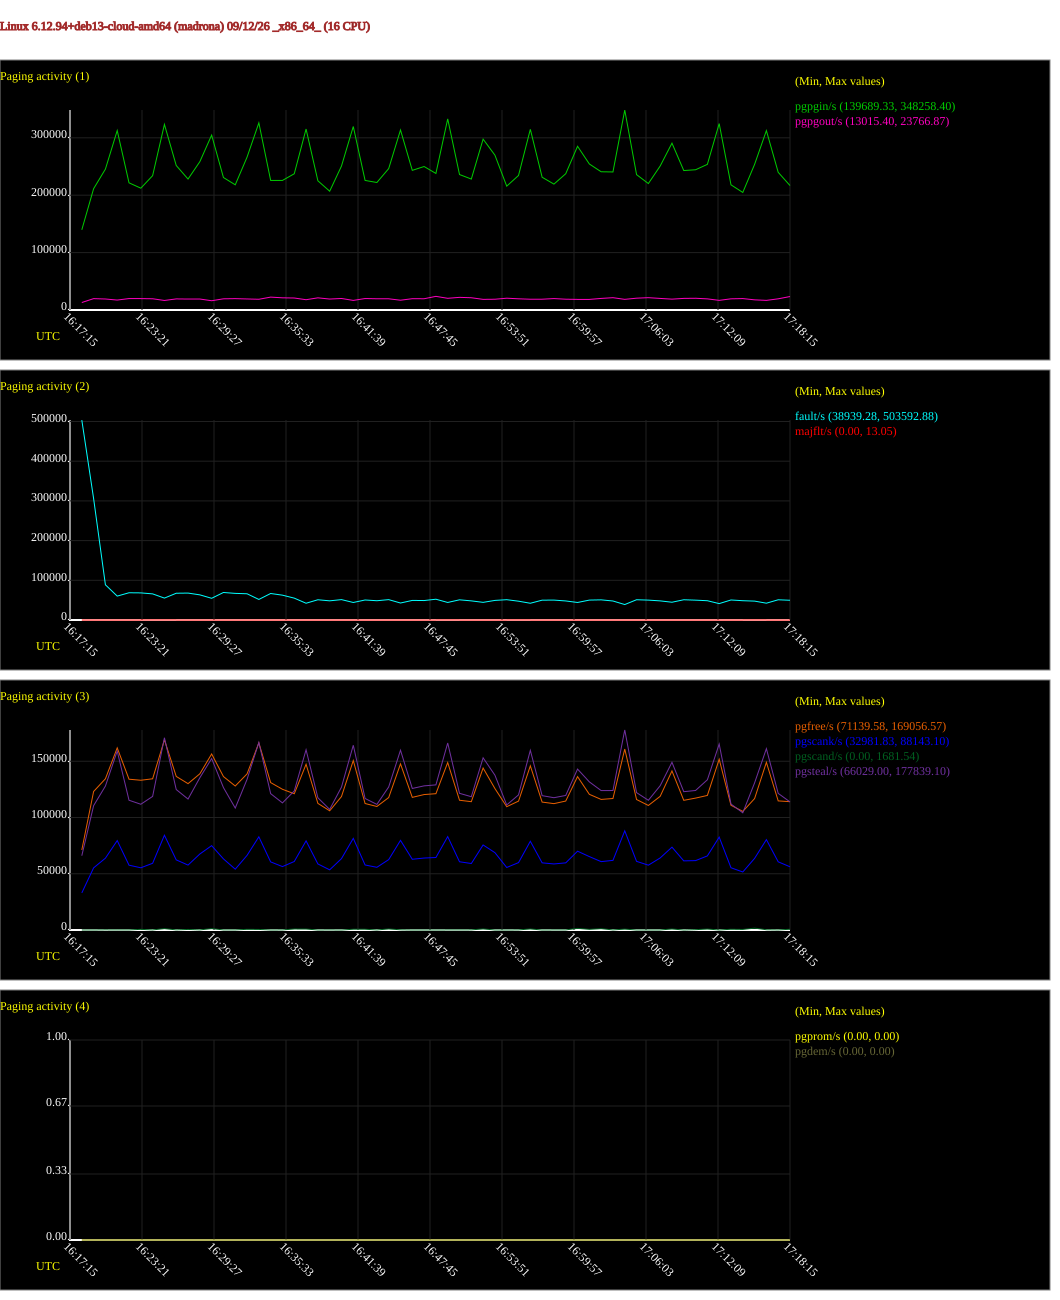

Data behind this chart, as committed beside it:
# hostname; interval; timestamp; pgpgin/s; pgpgout/s; fault/s; majflt/s; pgfree/s; pgscank/s; pgscand/s; pgsteal/s; pgprom/s; pgdem/s
madrona; 60; 1789229895; 139689; 13015; 503593; 0.53; 71140; 32982; 41.07; 66029; 0.00; 0.00
madrona; 60; 1789229955; 211310; 19817; 305864; 1.23; 123119; 55240; 22.40; 110525; 0.00; 0.00
madrona; 60; 1789230015; 245492; 19159; 88663; 0.02; 134415; 63846; 134.7; 127944; 0.00; 0.00
madrona; 60; 1789230075; 312620; 17313; 60218; 0.08; 161878; 79482; 59.50; 159063; 0.00; 0.00
madrona; 60; 1789230135; 221544; 19916; 68609; 0.22; 134036; 57607; 90.35; 115345; 0.00; 0.00
madrona; 60; 1789230195; 212251; 19865; 68300; 0.08; 133113; 55314; 574.7; 111778; 0.00; 0.00
madrona; 60; 1789230255; 234041; 19577; 65801; 5.03; 134409; 59297; 86.22; 118738; 0.00; 0.00
madrona; 60; 1789230315; 323381; 16611; 55175; 8.17; 169057; 84250; 1211; 170898; 0.00; 0.00
madrona; 60; 1789230375; 251746; 19330; 67401; 1.10; 136526; 62336; 119; 124880; 0.00; 0.00
madrona; 60; 1789230435; 228129; 19062; 67822; 0.08; 130083; 57705; 493.2; 116396; 0.00; 0.00
madrona; 60; 1789230495; 258400; 19129; 63342; 3.47; 138837; 67558; 108.4; 135339; 0.00; 0.00
madrona; 60; 1789230555; 304681; 16149; 54691; 0.87; 156461; 74979; 1233; 152415; 0.00; 0.00
madrona; 60; 1789230615; 230821; 19488; 69304; 2.45; 136401; 63208; 79.15; 126589; 0.00; 0.00
madrona; 60; 1789230675; 218095; 19797; 67051; 1.03; 127983; 54073; 85.48; 108385; 0.00; 0.00
madrona; 60; 1789230735; 266329; 19226; 66059; 0.20; 138755; 66336; 589.2; 133906; 0.00; 0.00
madrona; 60; 1789230795; 325998; 18690; 51780; 0.05; 166309; 82832; 496.6; 166720; 0.00; 0.00
madrona; 60; 1789230855; 225708; 22451; 66778; 0.15; 131048; 60538; 38.23; 121200; 0.00; 0.00
madrona; 60; 1789230915; 225755; 21235; 62546; 0.05; 125071; 56370; 71.99; 112980; 0.00; 0.00
madrona; 60; 1789230975; 237340; 20887; 55091; 0.42; 121112; 60890; 894.8; 123632; 0.00; 0.00
madrona; 60; 1789231035; 315297; 17923; 42227; 0.77; 147326; 79215; 865.2; 160197; 0.00; 0.00
madrona; 60; 1789231095; 225136; 21194; 50991; 0.47; 112568; 58738; 17.28; 117556; 0.00; 0.00
madrona; 60; 1789231155; 206940; 19082; 48292; 1.57; 105956; 53476; 101.5; 107200; 0.00; 0.00
madrona; 60; 1789231215; 250751; 20081; 51336; 0.35; 118627; 63449; 0.00; 127003; 0.00; 0.00
madrona; 60; 1789231275; 319710; 16716; 44142; 0.05; 150637; 81447; 662.3; 164236; 0.00; 0.00
madrona; 60; 1789231335; 225745; 19984; 50394; 0.12; 112429; 57791; 661.8; 116908; 0.00; 0.00
madrona; 60; 1789231395; 222139; 19570; 48543; 0.30; 109790; 55727; 49.44; 111644; 0.00; 0.00
madrona; 60; 1789231455; 246361; 19514; 51313; 0.40; 117728; 62574; 932.6; 127150; 0.00; 0.00
madrona; 60; 1789231515; 313597; 17058; 42787; 2.28; 147667; 79679; 191.1; 159820; 0.00; 0.00
madrona; 60; 1789231575; 243282; 19695; 49348; 0.15; 117894; 62868; 25.65; 125819; 0.00; 0.00
madrona; 60; 1789231635; 249975; 19604; 49012; 0.93; 120387; 63962; 57.33; 128120; 0.00; 0.00
madrona; 60; 1789231695; 237904; 23767; 52337; 0.58; 121169; 64455; 23.63; 128992; 0.00; 0.00
madrona; 60; 1789231755; 332911; 20369; 44192; 6.02; 148839; 83027; 70.47; 166231; 0.00; 0.00
madrona; 60; 1789231815; 236031; 22037; 50842; 0.03; 115334; 60657; 66.83; 121496; 0.00; 0.00
madrona; 60; 1789231875; 228131; 21347; 48170; 0.12; 114067; 59098; 130.2; 118490; 0.00; 0.00
madrona; 60; 1789231935; 297653; 18522; 44453; 0.38; 143974; 75590; 933.8; 153048; 0.00; 0.00
madrona; 60; 1789231995; 269750; 18742; 49350; 0.05; 125715; 68765; 25.65; 137615; 0.00; 0.00
madrona; 60; 1789232055; 215755; 20568; 51151; 0.00; 109614; 55562; 8.53; 111150; 0.00; 0.00
madrona; 60; 1789232115; 234384; 19513; 47370; 13.05; 114572; 59907; 96.45; 120092; 0.00; 0.00
madrona; 60; 1789232175; 314789; 18758; 42169; 1.08; 145932; 78871; 915.1; 159701; 0.00; 0.00
madrona; 60; 1789232235; 231289; 18796; 49963; 0.40; 113705; 59693; 0.00; 119420; 0.00; 0.00
madrona; 60; 1789232295; 219320; 19915; 50146; 0.32; 112321; 58716; 78.12; 117602; 0.00; 0.00
madrona; 60; 1789232355; 237430; 18804; 47986; 0.02; 114632; 59680; 78.32; 119602; 0.00; 0.00
madrona; 60; 1789232415; 285215; 18459; 44139; 0.33; 136352; 70057; 1456; 143028; 0.00; 0.00
madrona; 60; 1789232475; 254386; 18439; 50146; 0.10; 120610; 65254; 561.3; 131658; 0.00; 0.00
madrona; 60; 1789232535; 240825; 20165; 50757; 1.20; 116071; 60775; 1177; 123934; 0.00; 0.00
madrona; 60; 1789232595; 240493; 21449; 47864; 1.03; 116886; 61893; 82.02; 123982; 0.00; 0.00
madrona; 60; 1789232655; 348258; 18535; 38939; 0.28; 160865; 88143; 771.6; 177839; 0.00; 0.00
madrona; 60; 1789232715; 235860; 20590; 51049; 0.15; 115992; 61024; 14.17; 122122; 0.00; 0.00
madrona; 60; 1789232775; 220297; 21482; 50069; 0.20; 110692; 57620; 0.00; 115308; 0.00; 0.00
madrona; 60; 1789232835; 250831; 20162; 48170; 0.07; 118811; 64038; 58.15; 128240; 0.00; 0.00
madrona; 60; 1789232895; 290653; 18914; 44755; 0.42; 141408; 73645; 886.8; 149084; 0.00; 0.00
madrona; 60; 1789232955; 242965; 20221; 51001; 0.23; 115261; 61442; 8.65; 122946; 0.00; 0.00
madrona; 60; 1789233015; 244341; 20448; 49986; 0.28; 117248; 61673; 305.2; 124022; 0.00; 0.00
madrona; 60; 1789233075; 253734; 19384; 48554; 0.27; 119611; 65870; 841.1; 133544; 0.00; 0.00
madrona; 60; 1789233135; 324754; 16800; 41290; 0.55; 151773; 82567; 53.38; 165297; 0.00; 0.00
madrona; 60; 1789233195; 218093; 19485; 50427; 0.00; 110886; 55334; 646.4; 111973; 0.00; 0.00
madrona; 60; 1789233255; 204802; 19907; 48598; 0.15; 105418; 51573; 499; 104177; 0.00; 0.00
madrona; 60; 1789233315; 253671; 17697; 47583; 10.00; 116816; 63663; 1682; 130772; 0.00; 0.00
madrona; 60; 1789233375; 312550; 16766; 42338; 0.80; 149039; 80349; 242.5; 161182; 0.00; 0.00
madrona; 60; 1789233435; 239880; 19473; 50936; 0.22; 114759; 60618; 83.12; 121445; 0.00; 0.00
... 1 more rows
